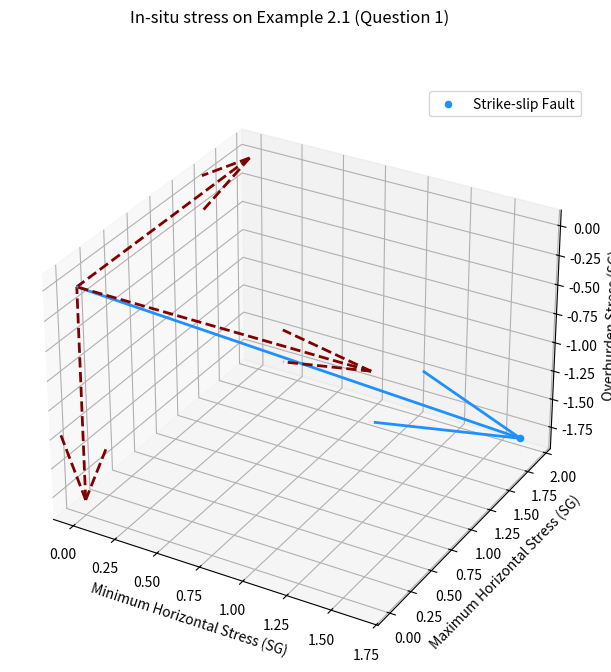

Recreate this plot in Python.
import matplotlib.pyplot as plt
import matplotlib.colors as mcolors

fig = plt.figure()
fig.set_size_inches(7.5, 7.5)
fig.suptitle("In-situ stress on Example 2.1 (Question 1)")
ax = fig.add_subplot(projection='3d')

# STRIKE-SLIP STRESS STATE
# vertical stress
sigma_v = 1.81 * -1 # acuan stress vertical ke bawah
                    ## karena batuan mengalami kompaksi

# horizontal stress
sigma_h_min = 1.64
sigma_h_max = 1.92

# add scatter (dot) plot into every single sigma
## to get the geological stress state
ax.quiver(0, 0, 0, sigma_h_min, 0, 0, color=mcolors.CSS4_COLORS["maroon"], linestyle="dashed", linewidths=2)
ax.quiver(0, 0, 0, 0, sigma_h_max, 0, color=mcolors.CSS4_COLORS["maroon"], linestyle="dashed", linewidths=2)
ax.quiver(0, 0, 0, 0, 0, sigma_v, color=mcolors.CSS4_COLORS["maroon"], linestyle="dashed", linewidths=2)

ax.scatter(sigma_h_min, sigma_h_max, sigma_v, label="Strike-slip Fault", color=mcolors.CSS4_COLORS["dodgerblue"])
ax.quiver(0, 0, 0, sigma_h_min, sigma_h_max, sigma_v, color=mcolors.CSS4_COLORS["dodgerblue"], linewidths=2)

ax.set_xlabel('Minimum Horizontal Stress (SG)')
ax.set_ylabel('Maximum Horizontal Stress (SG)')
ax.set_zlabel('Overburden Stress (SG)')

ax.legend()

plt.show()